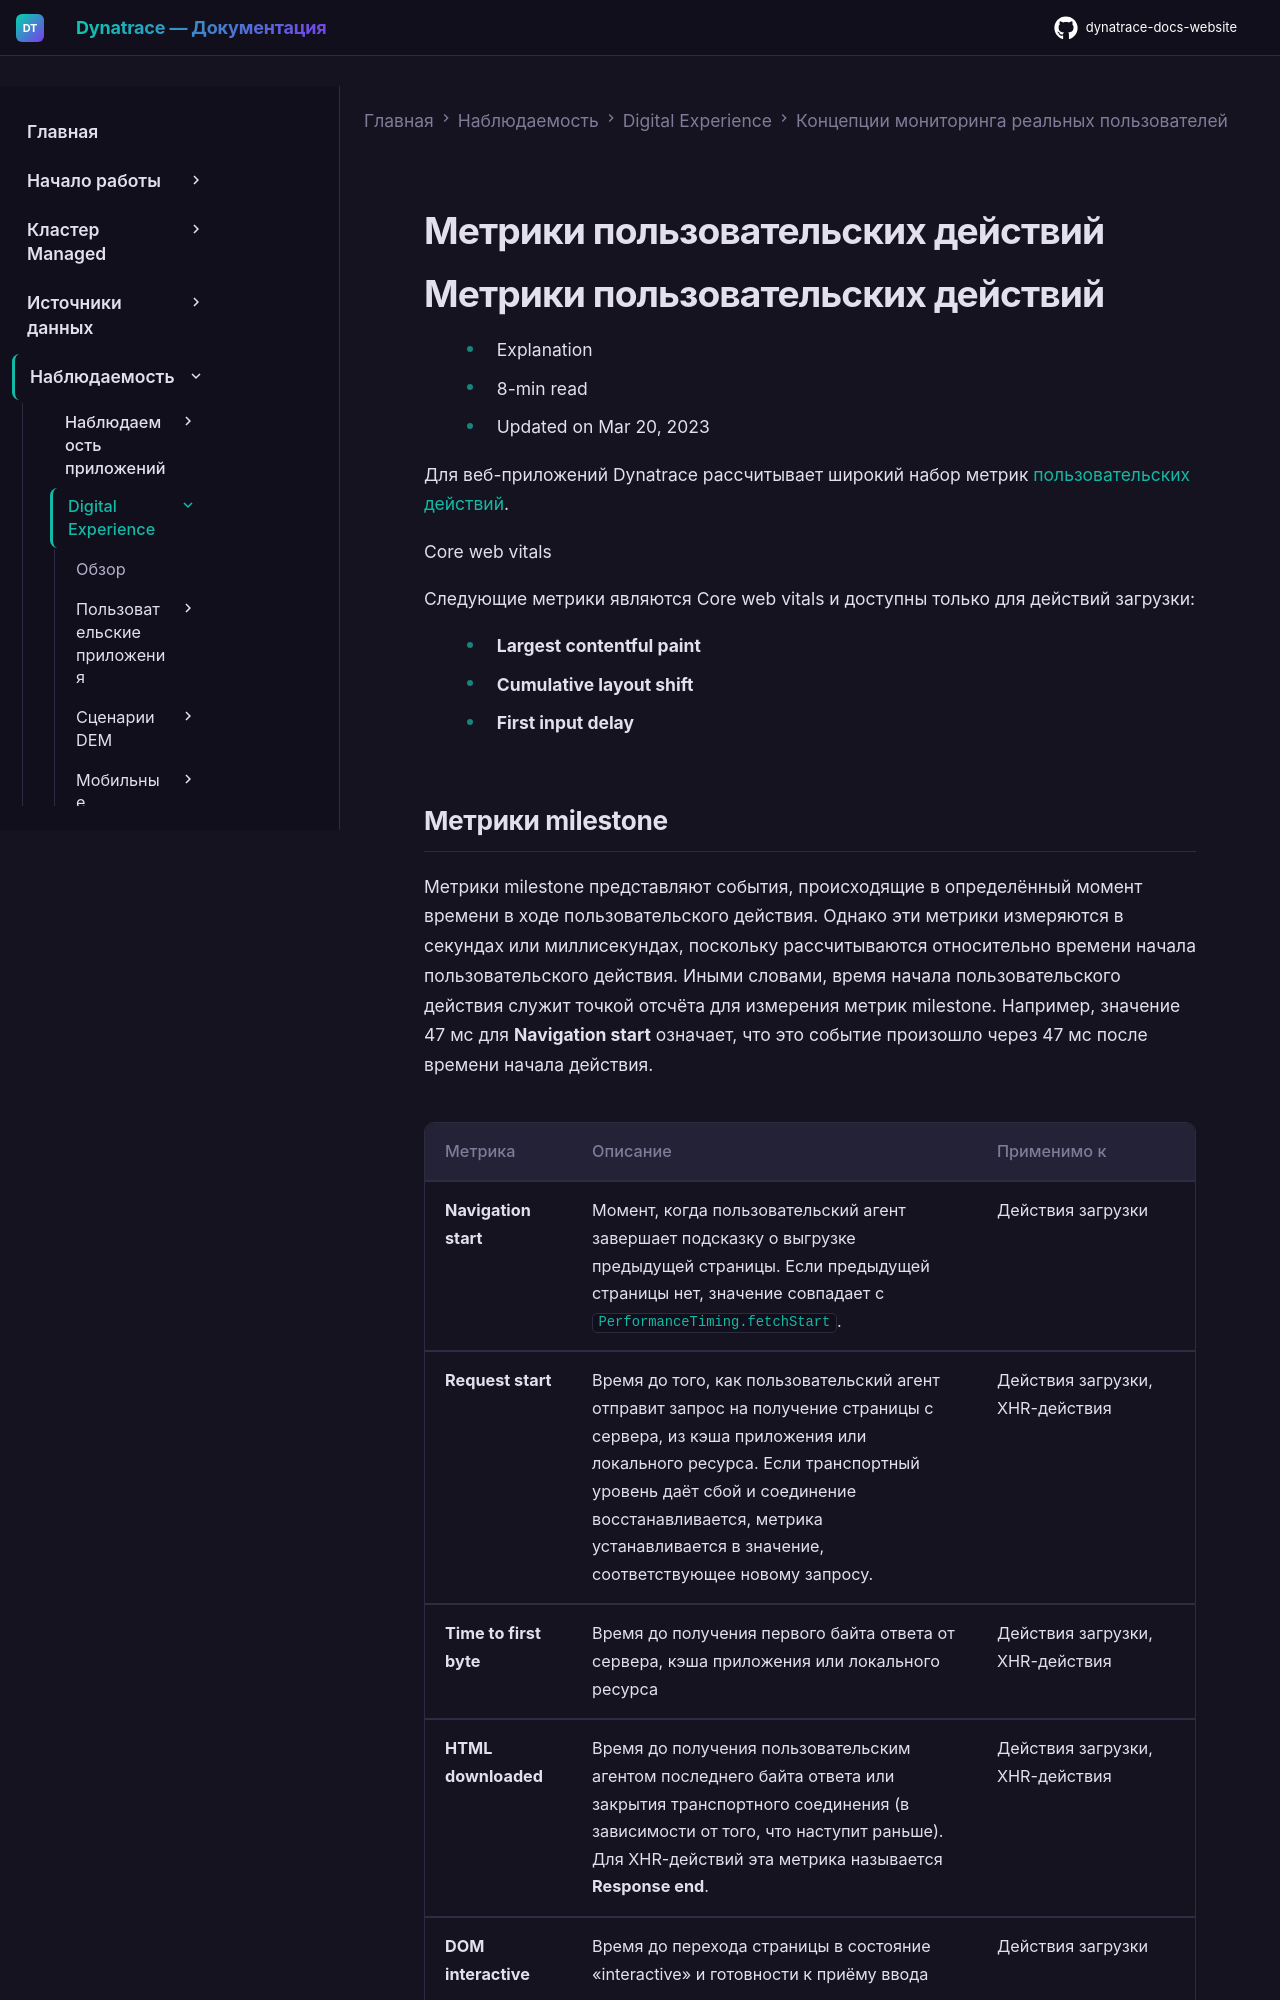

repository: Yerkebulan-Ardabayev/dynatrace-docs-website · page: managed-ru/observe/digital-experience/rum-concepts/user-action-metrics/index.html · generator: mkdocs

---
title: Метрики пользовательских действий
source: https://docs.dynatrace.com/managed/observe/digital-experience/rum-concepts/user-action-metrics
scraped: 2026-05-12T11:31:29.218614
---

# Метрики пользовательских действий

# Метрики пользовательских действий

* Explanation
* 8-min read
* Updated on Mar 20, 2023

Для веб-приложений Dynatrace рассчитывает широкий набор метрик [пользовательских действий](/managed/observe/digital-experience/rum-concepts/user-actions "Узнайте, что такое пользовательские действия и как они помогают понять, что пользователи делают в вашем приложении.").

Core web vitals

Следующие метрики являются Core web vitals и доступны только для действий загрузки:

* **Largest contentful paint**
* **Cumulative layout shift**
* **First input delay**
